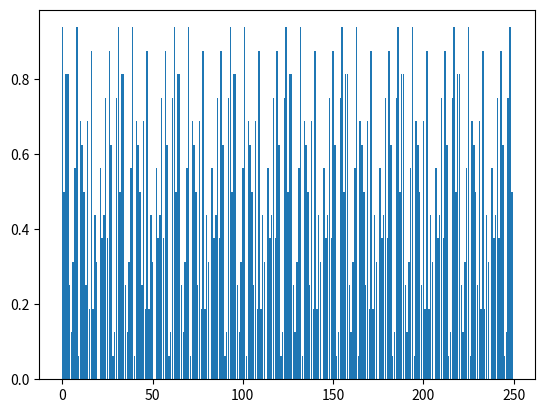

This chart was generated by the following Python code:
import matplotlib.pyplot as plt

r = 3
q = 5

b = [1, 1, 1, 1, 1]
l = 4
w = []
u = []
x_axis = []

for i in range(5, 1000):
    b_xor = b[i - r] ^ b[i - q]
    b.append(b_xor)

for i in range(0, 1000, l):
    x_axis.append(i / 4)
    bit_segment = b[i:i + l]
    str1 = ''
    for j in bit_segment:
        str1 = str1 + str(j)
    # print(str1)
    new_w = int(str1, 2)
    #print(new_w)

    temp_u = new_w / (2 ** l)
    u.append(temp_u)
print(u)


#this function is to finding number of elements in a sequance in a list
def guess_seq_len(seq):
    guess = 1
    max_len = len(seq) / 2
    for x in range(2, int(max_len)):
        if seq[0:x] == seq[x:2 * x]:
            return x

    return guess


number_of_elements = guess_seq_len(u)  # number of elements in a cycle
number_of_cycles = len(u) / number_of_elements
# print(guess_seq_len(u))
# print(guess_seq_len(range(500)))
print("\nThere are total", number_of_cycles, "cycles in this graph. Each cycle contains",
      number_of_elements, "elements.","Number of full cycles =", int(number_of_cycles))

plt.bar(x_axis, u)
plt.show()



